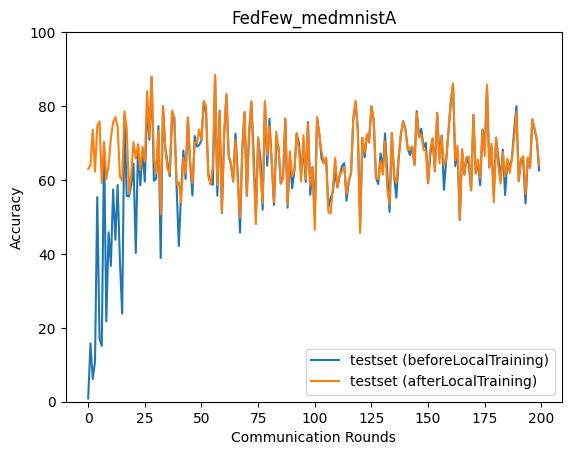

Source data for this figure (header and first rows):
epoch, accuracy_test_before, accuracy_test_after
0, 0.885, 62.96
1, 15.76, 63.97
2, 6.146, 73.59
3, 10.77, 62.24
4, 55.36, 74.56
5, 17.05, 75.86
6, 15.13, 59.18
7, 70.23, 70.23
8, 21.77, 60.19
9, 45.84, 63.85
10, 36.75, 71.23
11, 57.42, 75.61
12, 43.81, 77.02
13, 58.65, 74.39
14, 38, 60.89
15, 23.84, 59.83
16, 77.3, 78.61
17, 55.66, 73.76
18, 55.56, 56.33
19, 58.58, 61.6
20, 64.43, 70.26
21, 40.25, 65.78
22, 69.62, 69.62
23, 58.55, 62.67
24, 67.65, 69.01
25, 59.58, 64.92
26, 79.61, 84.03
27, 70.9, 71.58
28, 87.92, 87.92
29, 59.77, 66.25
30, 60.41, 61.74
31, 74.58, 73.29
32, 38.86, 50.69
33, 79.96, 79.96
34, 68.79, 68.74
35, 64.69, 63
36, 61.02, 61.78
37, 76.79, 78.81
38, 76.9, 76.9
39, 58.29, 58.8
40, 42.11, 59.42
41, 56.73, 53.93
42, 67.96, 65.95
43, 60.28, 61.71
44, 76.89, 76.89
45, 64.37, 64.66
46, 55.79, 59.11
47, 71.91, 70.23
48, 69.06, 70.04
49, 69.47, 73.67
50, 70.84, 70.84
51, 81.27, 81.27
52, 78.01, 80.09
53, 61.73, 61.08
54, 58.87, 58.87
55, 58.73, 63.76
56, 88.34, 88.34
57, 55.75, 58.64
58, 78.73, 78.41
59, 51.07, 51.43
... 140 more rows
